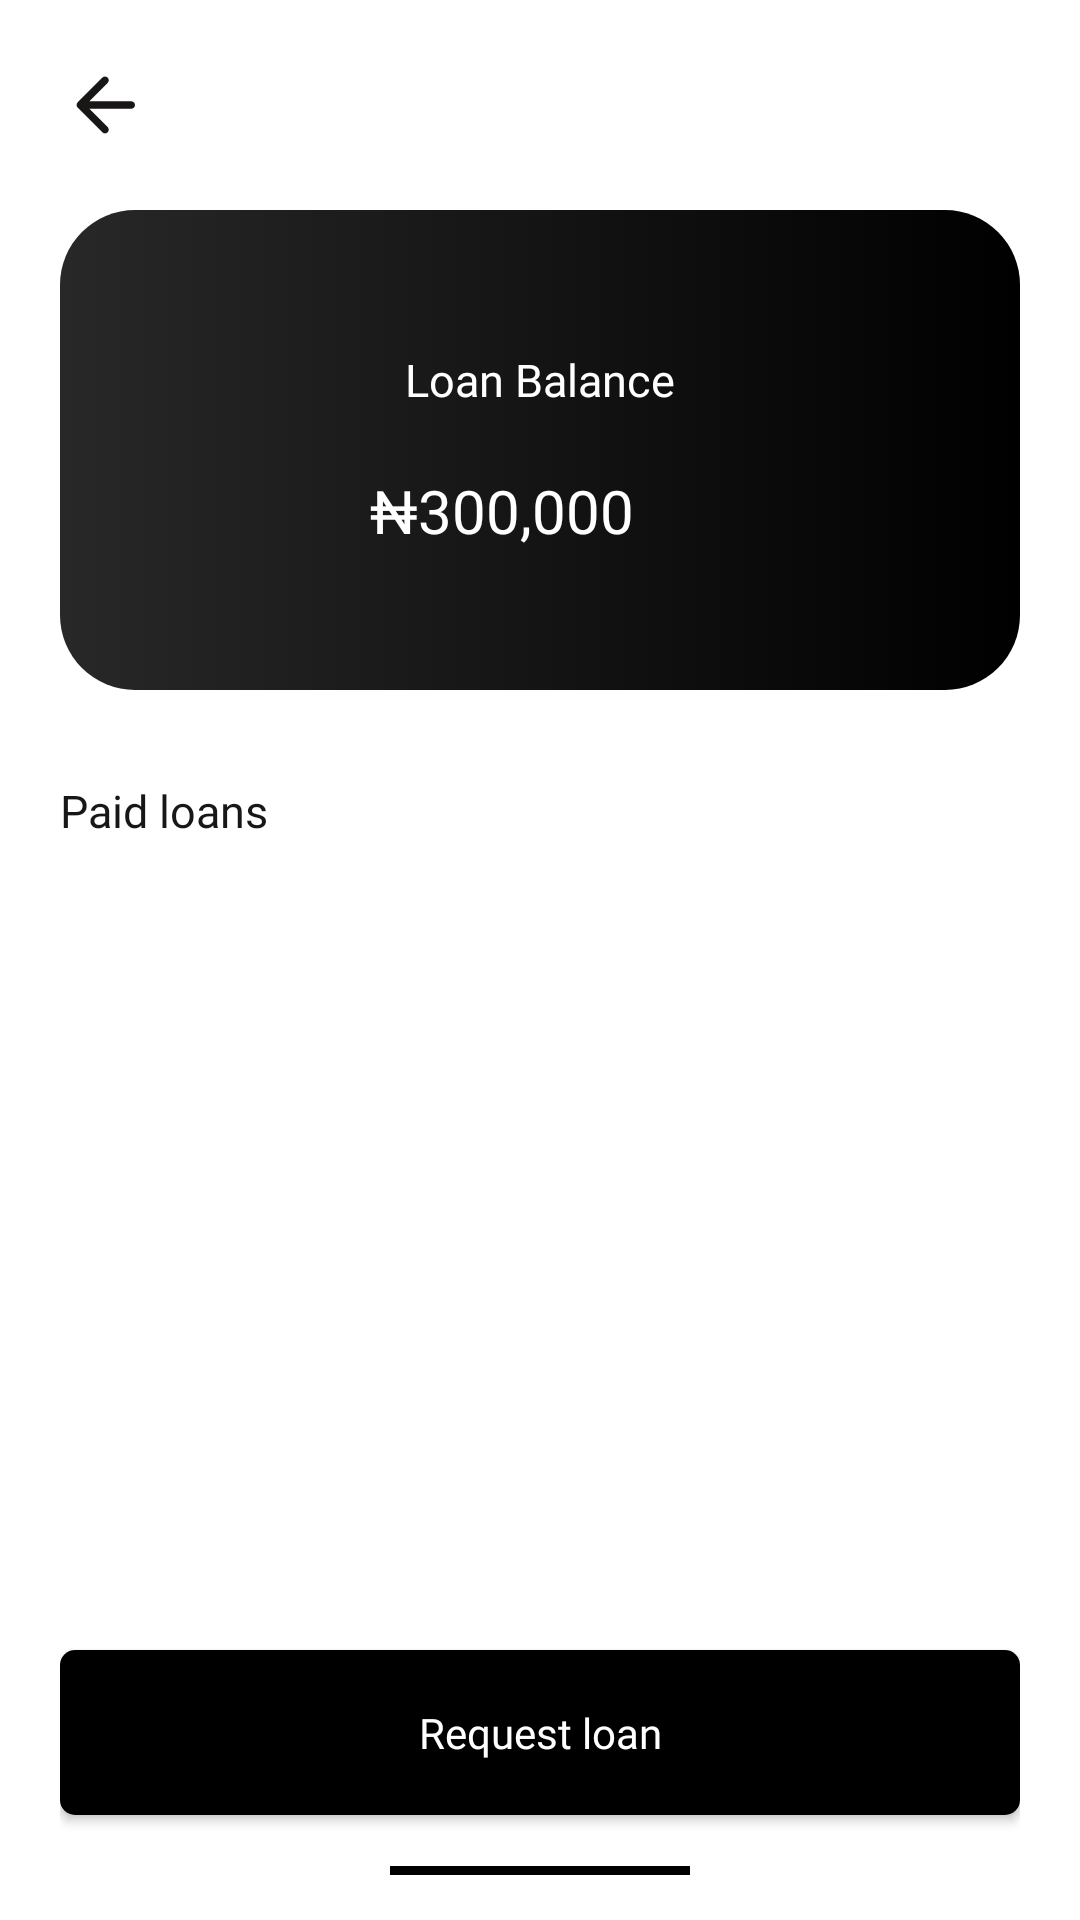

Android layout source for this screen:
<!-- AndroidManifest.xml: application theme Theme.Hifi -->
<!-- res/layout/activity_loan_balance.xml -->
<?xml version="1.0" encoding="utf-8"?>
<RelativeLayout xmlns:android="http://schemas.android.com/apk/res/android"
    xmlns:app="http://schemas.android.com/apk/res-auto"
    xmlns:tools="http://schemas.android.com/tools"
    android:layout_width="match_parent"
    android:layout_height="match_parent"
    tools:context=".LoanBalance"
    android:background="@color/white"
    android:paddingTop="20dp"
    android:paddingLeft="20dp"
    android:paddingRight="20dp"
    android:paddingBottom="5dp">

    <LinearLayout
        android:layout_width="match_parent"
        android:layout_height="wrap_content"
        android:orientation="vertical"
        android:layout_marginBottom="90dp"
        android:id="@+id/first">

        <ImageView
            android:layout_width="30dp"
            android:layout_height="30dp"
            android:id="@+id/back"
            android:src="@drawable/arrow_left"/>

        <LinearLayout
            android:layout_width="match_parent"
            android:layout_height="160dp"
            android:orientation="vertical"
            android:layout_marginTop="20dp"
            android:background="@drawable/gradient_black"
            android:layout_gravity="center"
            android:gravity="center">

            <TextView
                android:layout_width="wrap_content"
                android:layout_height="wrap_content"
                android:text="Loan Balance"
                android:textSize="15dp"
                android:layout_centerVertical="true"
                android:layout_alignParentLeft="true"
                android:fontFamily="@font/clashdisplaymedium"
                android:textColor="#ffffff"/>

            <LinearLayout
                android:layout_width="wrap_content"
                android:layout_height="wrap_content"
                android:orientation="horizontal"
                android:layout_gravity="center"
                android:gravity="center"
                android:layout_marginTop="20dp">
                <TextView
                    android:layout_width="wrap_content"
                    android:layout_height="wrap_content"
                    android:text="₦"
                    android:fontFamily="@font/clashdisplaysemibold"
                    android:textSize="20dp"
                    android:textColor="#ffffff"/>
                <TextView
                    android:layout_width="wrap_content"
                    android:layout_height="wrap_content"
                    android:text="300,000"
                    android:id="@+id/totalLoan"
                    android:fontFamily="@font/clashdisplaysemibold"
                    android:textSize="20dp"
                    android:textColor="#ffffff"/>

                <ImageView
                    android:layout_width="20dp"
                    android:layout_height="20dp"
                    android:layout_marginLeft="5dp"
                    android:id="@+id/visibility"
                    android:src="@drawable/visibility"/>
            </LinearLayout>


        </LinearLayout>

        <TextView
            android:layout_width="wrap_content"
            android:layout_height="wrap_content"
            android:text="Paid loans"
            android:textSize="15dp"
            android:layout_centerVertical="true"
            android:layout_alignParentLeft="true"
            android:fontFamily="@font/clashdisplaymedium"
            android:layout_marginTop="30dp"
            android:textColor="#191616"/>

        <LinearLayout
            android:layout_width="wrap_content"
            android:layout_height="wrap_content"
            android:orientation="vertical"
            android:gravity="center"
            android:padding="10dp"
            android:id="@+id/noLoan"
            android:visibility="gone"
            android:layout_gravity="center">
            <ImageView
                android:layout_width="30dp"
                android:layout_height="30dp"
                android:src="@drawable/notification"
                app:tint="#A1A1AA" />
            <TextView
                android:layout_width="wrap_content"
                android:layout_height="wrap_content"
                android:text="You currently have no paid loan(s)"
                android:textColor="#A1A1AA"
                android:textSize="12dp"
                android:padding="10dp"
                android:fontFamily="@font/clashdisplaymedium"/>
        </LinearLayout>

        <ListView
            android:layout_width="match_parent"
            android:layout_height="match_parent"
            android:id="@+id/listview"/>

    </LinearLayout>


    <Button
        android:id="@+id/requestLoan"
        android:layout_width="match_parent"
        android:layout_height="55dp"
        android:layout_alignParentBottom="true"
        android:layout_marginTop="40dp"
        android:layout_marginBottom="30dp"
        android:background="@drawable/button_black"
        android:clickable="false"
        android:fontFamily="@font/clashdisplaybold"
        android:text="Request loan"
        android:textAllCaps="false"
        android:textColor="#ffffff" />

    <View
        android:layout_width="100dp"
        android:layout_height="3dp"
        android:layout_gravity="center"
        android:background="@color/black"
        android:layout_alignParentBottom="true"
        android:layout_centerHorizontal="true"
        android:layout_marginBottom="10dp"/>

</RelativeLayout>
<!-- resources referenced by this layout -->
<resources>
  <!-- drawable arrow_left (drawable) -->
  <vector android:autoMirrored="true" android:height="24dp"
      android:tint="#191616" android:viewportHeight="24"
      android:viewportWidth="24" android:width="24dp" xmlns:android="http://schemas.android.com/apk/res/android">
      <path android:fillColor="@android:color/white" android:pathData="M19,11H7.83l4.88,-4.88c0.39,-0.39 0.39,-1.03 0,-1.42 -0.39,-0.39 -1.02,-0.39 -1.41,0l-6.59,6.59c-0.39,0.39 -0.39,1.02 0,1.41l6.59,6.59c0.39,0.39 1.02,0.39 1.41,0 0.39,-0.39 0.39,-1.02 0,-1.41L7.83,13H19c0.55,0 1,-0.45 1,-1s-0.45,-1 -1,-1z"/>
  </vector>
  <!-- drawable button_black (drawable) -->
  <?xml version="1.0" encoding="utf-8"?>
  <shape xmlns:android="http://schemas.android.com/apk/res/android">
      <corners
          android:radius="5dp"/>
  
      <solid
          android:color="@color/black"/>
  
  </shape>
  <!-- drawable gradient_black (drawable) -->
  <?xml version="1.0" encoding="utf-8"?>
  <shape xmlns:android="http://schemas.android.com/apk/res/android">
      <corners
          android:radius="25dp"/>
  
      <gradient
          android:startColor="#282828"
          android:endColor="#000000"
          android:angle="360"
          android:type="linear"
          />
  
  
  </shape>
  <!-- drawable notification: png bitmap (drawable, 1266 bytes) -->
  <style name="Theme.Hifi" parent="Theme.AppCompat.Light.NoActionBar">
          
          <item name="colorPrimary">@color/purple_500</item>
          <item name="colorPrimaryVariant">@color/purple_700</item>
          <item name="colorOnPrimary">@color/white</item>
          
          <item name="colorSecondary">@color/teal_200</item>
          <item name="colorSecondaryVariant">@color/teal_700</item>
          <item name="colorOnSecondary">@color/black</item>
          
          <item name="android:statusBarColor" tools:targetApi="l">?attr/colorPrimaryVariant</item>
          <item name="android:allowBackup">false</item>
          
      </style>
  <!-- not gathered from this repository: default colours our renderer supplied (Android Studio template values) -->
  <color name="purple_500">#FF6200EE</color>
  <color name="purple_700">#FF3700B3</color>
  <color name="teal_200">#FF03DAC5</color>
  <color name="teal_700">#FF018786</color>
  <color name="black">#FF000000</color>
  <color name="white">#FFFFFFFF</color>
</resources>
